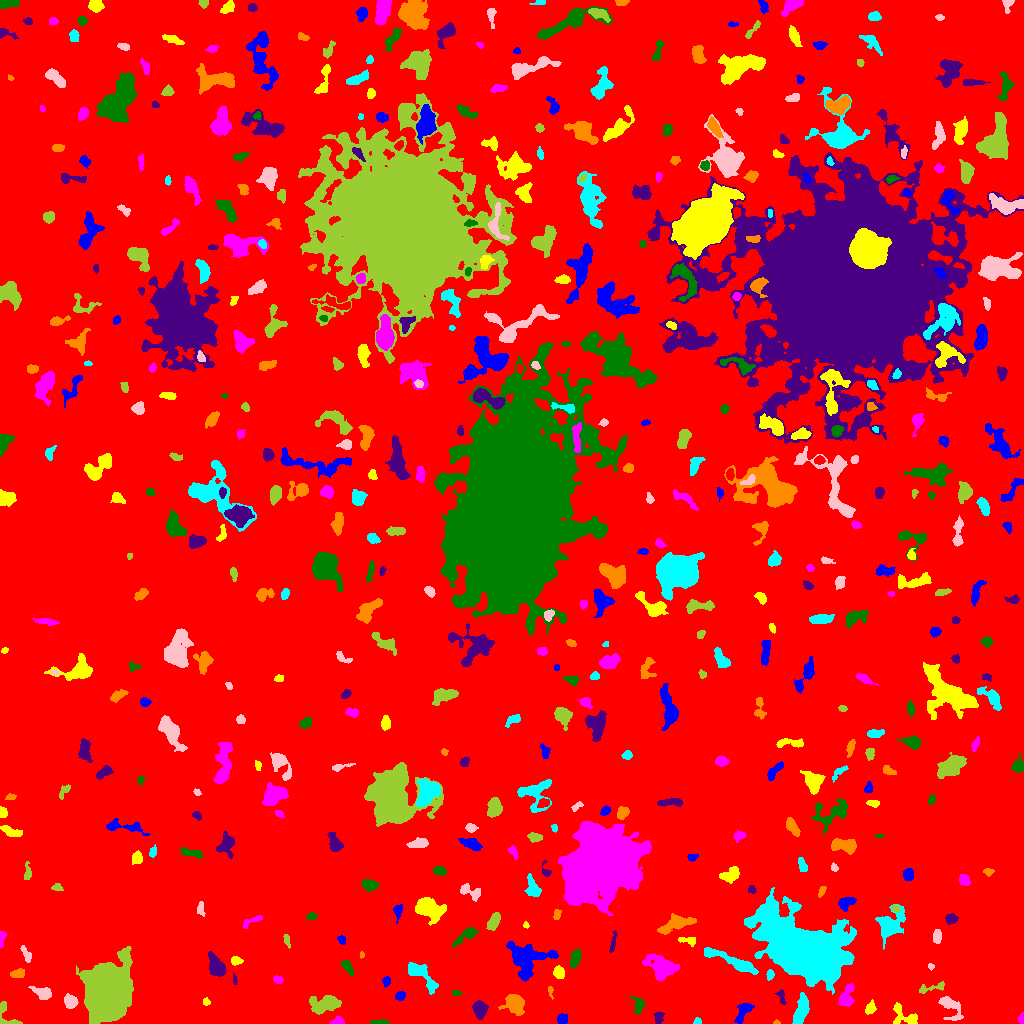

Values plotted in this chart, from the file beside it:
ID, X, Y, A, B, theta, total_flux, mu_max, mu_median, mu_mean, R_fwhm, R_e, R10, R90, x_start, x_end, y_start, y_end, area, greylevel
0, 513.3, 509.6, 305.6, 290.8, -0.9431, 2371768, 17.0, 2.0, 2.899, 69.09, 239, 91.99, 386.5, 0, 1023, 0, 1023, 818133, 2.899
1, 743.5, 12.3, 6.211, 2.853, 0.9836, 908.0, 10.0, 4.0, 4.204, 5.015, 4.72, 1.784, 7.334, 734, 754, 0, 20, 216, 13.2
2, 904.4, 7.988, 8.475, 4.183, -0.5989, 742.0, 7.0, 2.0, 2.748, 5.046, 4.918, 1.954, 7.979, 893, 917, 0, 21, 270, 9.748
3, 337.9, 2.505, 2.881, 1.939, 0.1344, 497.0, 11.0, 5.0, 5.648, 3.656, 2.821, 1.128, 4.478, 329, 344, 0, 7, 88, 12.65
4, 380, 1.091, 4.278, 1.039, 0.003938, 417.0, 14.0, 5.0, 5.148, 2.877, 2.523, 0.9772, 4.107, 370, 389, 0, 4, 81, 12.15
5, 658.5, 6.368, 3.124, 2.072, 1.531, 348.0, 7.0, 4.0, 3.412, 4.068, 3.09, 1.262, 4.72, 654, 664, 0, 11, 102, 10.41
6, 776.6, 1.035, 1.533, 1.011, -0.09433, 86.0, 7.0, 3.0, 3.185, 1.784, 1.382, 0.5642, 2.394, 773, 780, 0, 4, 27, 18.19
7, 697.4, 2.052, 1.874, 1.605, 0.3578, 153.0, 6.0, 3.0, 3.122, 3.192, 2.185, 0.7979, 3.29, 693, 701, 0, 6, 49, 10.12
8, 950, 17.05, 7.646, 4.088, -0.9201, 1506, 13.0, 4.0, 5.037, 4.918, 5.171, 1.954, 8.387, 938, 963, 3, 27, 299, 11.04
9, 7.499, 7.783, 9.028, 4.238, -0.9526, 605.0, 11.0, 3.0, 3.399, 3.192, 3.827, 1.382, 6.232, 0, 22, 0, 22, 178, 10.4
10, 415.8, 10.32, 3.089, 1.648, -0.1664, 166.0, 4.0, 2.0, 2.128, 4.146, 2.821, 1.128, 4.297, 409, 421, 6, 14, 78, 9.128
11, 561.8, 4.009, 2.438, 2.318, 1.437, 558.0, 11.0, 5.0, 5.314, 3.989, 3.038, 1.262, 4.72, 557, 567, 0, 10, 105, 12.31
12, 870.4, 15.26, 3.07, 2.208, 1.112, 397.0, 7.0, 3.0, 3.452, 4.26, 3.29, 1.262, 5.171, 865, 876, 9, 24, 115, 10.45
13, 1021, 4.543, 2.611, 1.44, 1.503, 245.0, 9.0, 4.0, 4.224, 2.764, 2.257, 0.7979, 3.613, 1017, 1023, 0, 11, 58, 11.22
14, 638.6, 17.85, 4.093, 2.632, -1.48, 475.0, 7.0, 3.0, 3.167, 4.549, 3.785, 1.382, 5.863, 630, 644, 9, 27, 150, 10.17
15, 479.6, 14.04, 3.892, 3.052, -1.447, 930.0, 11.0, 4.0, 4.227, 4.754, 4.334, 1.693, 6.956, 472, 488, 4, 23, 220, 11.23
16, 515, 20.25, 5.129, 4.089, -0.8337, 1365, 13.0, 3.0, 3.845, 4.37, 5.323, 2.034, 8.667, 498, 524, 8, 29, 355, 10.85
17, 801, 12.66, 7.963, 2.853, 1.297, 1733, 12.0, 5.0, 5.097, 7.136, 5.917, 2.326, 8.956, 792, 809, 0, 31, 340, 14.1
18, 70.46, 21.82, 3.405, 2.891, -0.9501, 1032, 13.0, 6.0, 6.18, 5.14, 4.107, 1.693, 6.257, 64, 78, 15, 30, 167, 12.18
19, 325.2, 19.25, 6.532, 3.574, 0.2581, 2147, 14.0, 4.0, 5.005, 6.747, 5.557, 2.257, 9.373, 309, 341, 9, 28, 429, 12
20, 724.6, 28.28, 10.79, 5.731, 0.995, 3551, 12.0, 4.0, 4.779, 9.575, 8.117, 3.192, 12.9, 705, 743, 8, 51, 743, 12.78
21, 400.5, 27.76, 2.464, 2.137, 0.5854, 485.0, 11.0, 5.0, 5.511, 3.385, 2.877, 1.128, 4.549, 395, 405, 23, 32, 88, 11.51
22, 206.2, 21.65, 1.987, 1.769, -1.213, 249.0, 8.0, 4.0, 4.698, 3.432, 2.394, 0.9772, 3.7, 203, 210, 18, 26, 53, 10.7
23, 846.4, 26.38, 6.253, 3.096, 1.248, 885.0, 9.0, 3.0, 3.598, 5.046, 4.652, 1.784, 7.378, 839, 854, 17, 40, 246, 10.6
24, 456, 30.11, 2.377, 1.231, -0.1267, 128.0, 5.0, 2.0, 2.415, 2.646, 2.111, 0.7979, 3.432, 452, 462, 28, 33, 53, 9.415
25, 781.1, 27.1, 4.027, 1.688, -1.235, 250.0, 7.0, 2.0, 2.717, 2.985, 2.764, 0.9772, 4.549, 774, 786, 19, 34, 92, 12.72
26, 550.4, 32.38, 3.229, 1.123, -1.424, 112.0, 5.0, 2.0, 2.113, 2.257, 2.111, 0.7979, 3.523, 548, 553, 24, 37, 53, 9.113
27, 420.7, 48.88, 10.7, 3.505, -0.7455, 1286, 9.0, 3.0, 3.314, 5.698, 5.726, 2.185, 9.339, 408, 438, 29, 61, 388, 10.31
28, 43.15, 29.83, 4.315, 2.705, -0.326, 790.0, 9.0, 3.0, 3.97, 4.886, 3.949, 1.596, 6.531, 28, 51, 24, 37, 199, 10.97
29, 930.1, 35.17, 8.538, 1.952, 0.1911, 273.0, 6.0, 2.0, 1.87, 3.29, 3.478, 1.128, 5.89, 919, 944, 30, 42, 146, 8.87
30, 194.3, 34.8, 6.702, 2.452, 0.4005, 861.0, 7.0, 3.0, 3.312, 6.103, 5.14, 2.034, 7.878, 181, 207, 27, 43, 260, 10.31
31, 386.5, 42.08, 2.379, 1.597, 1.269, 174.0, 5.0, 2.0, 2.289, 3.29, 2.459, 0.9772, 3.868, 382, 390, 36, 47, 76, 10.29
32, 558.5, 50.88, 2.856, 2.478, -1.285, 608.0, 12.0, 4.5, 4.677, 3.949, 3.432, 1.262, 5.352, 553, 564, 45, 58, 130, 11.68
33, 278, 43.93, 2.401, 1.771, -0.2883, 195.0, 5.0, 3.0, 2.671, 3.613, 2.706, 0.9772, 4.107, 273, 283, 40, 48, 73, 9.671
34, 346.8, 57.15, 4.305, 1.941, -0.9761, 376.0, 7.0, 3.0, 2.915, 3.656, 3.432, 1.262, 5.528, 341, 353, 47, 63, 129, 9.915
35, 234.6, 43.74, 2.664, 0.9185, -1.436, 124.0, 6.0, 3.0, 2.884, 2.706, 1.954, 0.7979, 3.141, 233, 237, 39, 50, 43, 10.88
36, 17.93, 49.67, 3.223, 1.954, 0.1096, 397.0, 8.0, 3.0, 3.308, 3.949, 3.141, 1.128, 5.14, 10, 24, 46, 55, 120, 10.31
37, 769.9, 48.18, 2.487, 1.694, 1.314, 204.0, 6.0, 3.0, 2.757, 3.478, 2.523, 0.9772, 4.029, 766, 774, 43, 54, 74, 10.76
38, 931, 56.86, 1.549, 1.411, -0.9041, 130.0, 9.0, 3.0, 3.333, 1.784, 1.784, 0.5642, 2.985, 928, 934, 53, 60, 39, 10.33
39, 107.2, 30.82, 11.96, 8.966, 1.366, 83629, 110.0, 17.5, 30.1, 13.28, 12.03, 5.015, 21.78, 76, 133, 0, 77, 2778, 37.1
40, 307.5, 61.36, 7.293, 3.665, 0.09834, 1320, 10.0, 3.0, 4.024, 6.308, 5.171, 2.034, 8.387, 296, 330, 54, 72, 328, 11.02
41, 526.2, 63.21, 10.74, 9.359, -0.1196, 2748, 11.0, 3.0, 3.303, 6.155, 8.593, 3.192, 13.82, 506, 558, 42, 82, 832, 10.3
42, 236, 62.84, 2.648, 1.962, -0.1066, 365.0, 10.0, 4.0, 3.967, 3.385, 2.821, 0.9772, 4.478, 231, 243, 58, 67, 92, 11.97
43, 660.9, 55.64, 6.805, 5.277, -0.6792, 2119, 12.0, 3.0, 3.839, 7.114, 6.232, 2.394, 10.59, 642, 679, 42, 70, 552, 10.84
44, 575.3, 65.34, 4.634, 2.21, 1.272, 552.0, 7.0, 3.0, 3.247, 5.078, 4.146, 1.596, 6.257, 570, 581, 55, 74, 170, 10.25
45, 216.8, 56.86, 6.324, 3.304, -1.025, 955.0, 8.0, 3.0, 3.081, 5.726, 5.352, 2.034, 8.556, 208, 226, 47, 72, 310, 10.08
46, 361.5, 68.43, 1.442, 1.297, 1.565, 60.0, 4.0, 2.0, 1.935, 2.523, 1.693, 0.5642, 2.585, 360, 364, 65, 72, 31, 9.935
47, 734.2, 61.1, 15.59, 2.513, -0.3935, 2550, 18.0, 4.0, 5.269, 5.202, 6.024, 2.185, 10.57, 704, 758, 49, 76, 484, 11.27
48, 26.28, 68.51, 4.828, 1.559, -1.151, 329.0, 7.0, 3.0, 2.912, 3.478, 3.241, 1.128, 5.078, 20, 31, 61, 78, 113, 9.912
49, 286.7, 83.39, 3.441, 1.288, -1.346, 137.0, 4.0, 2.0, 1.877, 3.7, 2.523, 0.9772, 4.107, 283, 290, 75, 89, 73, 9.877
50, 738.1, 78.83, 3.089, 2.419, 1.515, 575.0, 11.0, 4.0, 4.049, 3.568, 3.432, 1.262, 5.557, 732, 744, 72, 86, 142, 11.05
51, 341.6, 83.65, 2.181, 1.74, -1.084, 189.0, 6.0, 3.0, 2.821, 3.656, 2.523, 0.9772, 3.827, 337, 345, 79, 88, 67, 9.821
52, 688.1, 82.88, 5.184, 1.864, -0.1407, 223.0, 4.0, 2.0, 1.956, 5.015, 3.523, 1.382, 5.323, 678, 695, 77, 86, 114, 8.956
53, 1.482, 86.09, 3.957, 1.366, 1.477, 388.0, 12.0, 4.0, 4.619, 3.192, 2.585, 0.9772, 4.184, 0, 6, 76, 92, 84, 11.62
54, 466.6, 88.61, 7.128, 2.311, 0.6187, 979.0, 12.0, 4.0, 4.553, 4.297, 4.184, 1.596, 7.069, 452, 479, 76, 96, 215, 10.55
55, 613.1, 80.77, 5.866, 1.164, 1.386, 184.0, 3.0, 2.0, 1.897, 4.442, 3.09, 1.382, 4.82, 609, 617, 71, 93, 97, 10.9
56, 676.2, 99.34, 9.673, 3.164, 0.3494, 1596, 10.0, 4.0, 4.156, 6.956, 6.18, 2.326, 9.641, 657, 696, 89, 110, 384, 10.16
57, 804.1, 71.83, 20.77, 12.3, -0.524, 90799, 106.0, 10.0, 16.97, 10.7, 16.39, 5.557, 31.63, 744, 856, 29, 136, 5351, 22.97
58, 936.9, 87.01, 3.123, 1.777, 1.516, 273.0, 7.0, 2.0, 2.353, 2.985, 2.932, 1.128, 4.754, 933, 941, 80, 94, 116, 10.35
59, 494, 102, 4.315, 2.176, 1.133, 600.0, 8.0, 3.0, 3.279, 5.046, 3.909, 1.596, 6.155, 486, 500, 93, 111, 183, 11.28
... 495 more rows
